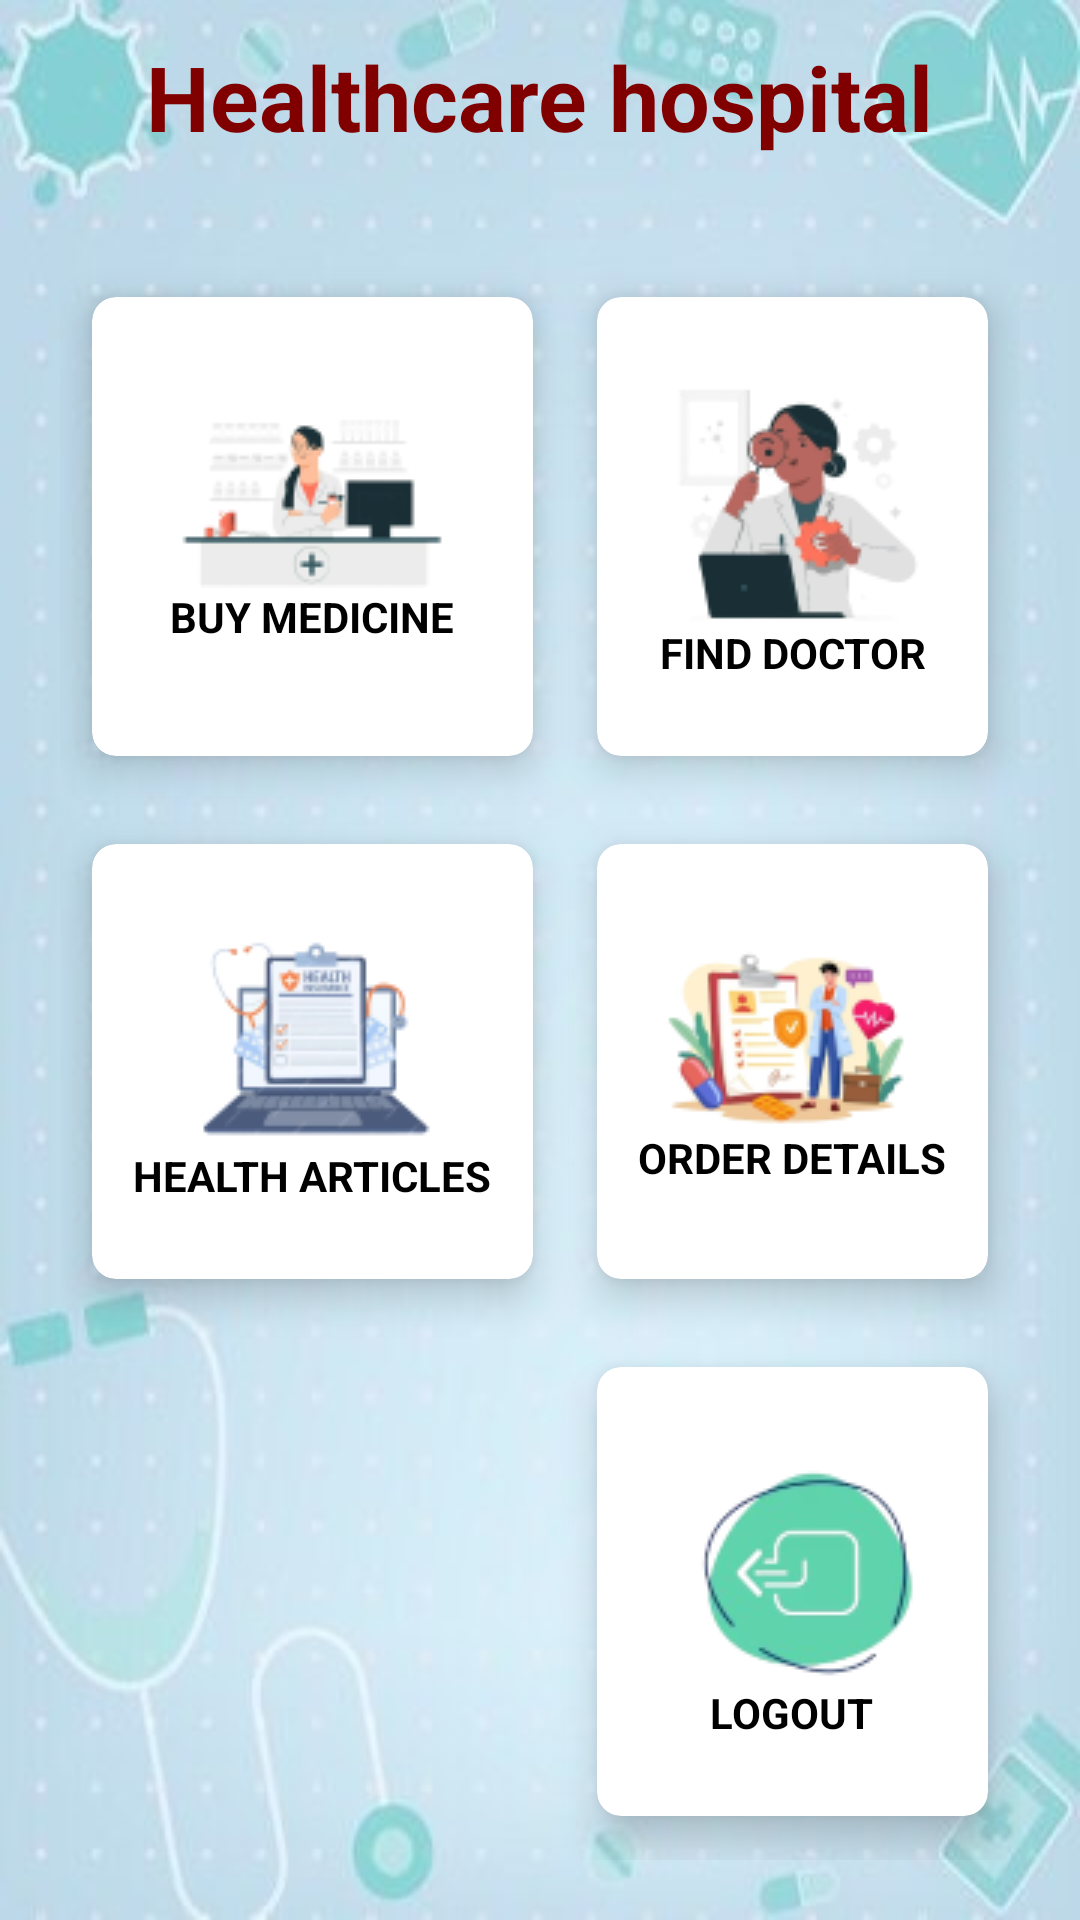

The Android layout XML behind this screen, and the referenced resources:
<!-- AndroidManifest.xml: application theme Theme.DoctorAppoinment -->
<!-- res/layout/activity_home.xml -->
<?xml version="1.0" encoding="utf-8"?>
<RelativeLayout
    xmlns:android="http://schemas.android.com/apk/res/android"
    xmlns:app="http://schemas.android.com/apk/res-auto"
    xmlns:tools="http://schemas.android.com/tools"
    android:layout_width="match_parent"
    android:layout_height="match_parent"
    android:background="@drawable/bg"
    tools:context=".HomeActivity">


    <TextView
        android:id="@+id/titleHome"
        android:layout_width="wrap_content"
        android:layout_height="wrap_content"
        android:layout_centerHorizontal="true"
        android:layout_marginStart="12dp"
        android:layout_marginLeft="12dp"
        android:layout_marginTop="12dp"
        android:layout_marginEnd="12dp"
        android:layout_marginRight="12dp"
        android:layout_marginBottom="12dp"
        android:text="Healthcare hospital"
        android:textColor="@color/maroon"
        android:textSize="30sp"
        android:textStyle="bold" />

    <GridLayout
        android:layout_width="match_parent"
        android:layout_height="match_parent"
        android:layout_below="@id/titleHome"
        android:layout_marginStart="20dp"
        android:layout_marginLeft="20dp"
        android:layout_marginTop="20dp"
        android:layout_marginEnd="20dp"
        android:layout_marginRight="20dp"
        android:layout_marginBottom="20dp"
        android:columnCount="2"
        android:rowCount="3">

        <androidx.cardview.widget.CardView
            android:id="@+id/cardBuyMedicine"
            android:layout_width="wrap_content"
            android:layout_height="wrap_content"
            android:layout_row="0"
            android:layout_rowWeight="1"
            android:layout_column="0"
            android:layout_columnWeight="1"
            android:layout_gravity="fill"
            app:cardCornerRadius="8dp"
            app:cardElevation="8dp"
            app:cardUseCompatPadding="true">

            <LinearLayout
                android:layout_width="wrap_content"
                android:layout_height="wrap_content"
                android:layout_gravity="center_vertical|center_horizontal"
                android:gravity="center"
                android:orientation="vertical">

                <ImageView
                    android:layout_width="wrap_content"
                    android:layout_height="wrap_content"
                    android:src="@drawable/buy" />

                <TextView
                    android:layout_width="wrap_content"
                    android:layout_height="wrap_content"
                    android:gravity="center_horizontal"
                    android:text="BUY MEDICINE"
                    android:textAlignment="center"
                    android:textColor="@color/black"
                    android:textStyle="bold" />
            </LinearLayout>
        </androidx.cardview.widget.CardView>

        <androidx.cardview.widget.CardView
            android:id="@+id/cardFindDoctor"
            android:layout_width="wrap_content"
            android:layout_height="wrap_content"
            android:layout_row="0"
            android:layout_rowWeight="1"
            android:layout_column="1"
            android:layout_columnWeight="1"
            android:layout_gravity="fill"
            app:cardCornerRadius="8dp"
            app:cardElevation="8dp"
            app:cardUseCompatPadding="true">

            <LinearLayout
                android:layout_width="wrap_content"
                android:layout_height="wrap_content"
                android:layout_gravity="center_vertical|center_horizontal"
                android:gravity="center"
                android:orientation="vertical">

                <ImageView
                    android:layout_width="wrap_content"
                    android:layout_height="wrap_content"
                    android:src="@drawable/find" />

                <TextView
                    android:layout_width="wrap_content"
                    android:layout_height="wrap_content"
                    android:gravity="center_horizontal"
                    android:text="FIND DOCTOR"
                    android:textAlignment="center"
                    android:textColor="@color/black"
                    android:textStyle="bold" />
            </LinearLayout>
        </androidx.cardview.widget.CardView>

        <androidx.cardview.widget.CardView
            android:id="@+id/cardHealthDoctor"
            android:layout_width="wrap_content"
            android:layout_height="wrap_content"
            android:layout_row="1"
            android:layout_rowWeight="1"
            android:layout_column="0"
            android:layout_columnWeight="1"
            android:layout_gravity="fill"
            app:cardCornerRadius="8dp"
            app:cardElevation="8dp"
            app:cardUseCompatPadding="true">

            <LinearLayout
                android:layout_width="wrap_content"
                android:layout_height="wrap_content"
                android:layout_gravity="center_vertical|center_horizontal"
                android:gravity="center"
                android:orientation="vertical">

                <ImageView
                    android:layout_width="wrap_content"
                    android:layout_height="wrap_content"
                    android:src="@drawable/artikel" />

                <TextView
                    android:layout_width="wrap_content"
                    android:layout_height="wrap_content"
                    android:gravity="center_horizontal"
                    android:text="HEALTH ARTICLES"
                    android:textAlignment="center"
                    android:textColor="@color/black"
                    android:textStyle="bold" />
            </LinearLayout>
        </androidx.cardview.widget.CardView>

        <androidx.cardview.widget.CardView
            android:id="@+id/cardOrderDetails"
            android:layout_width="wrap_content"
            android:layout_height="wrap_content"
            android:layout_row="1"
            android:layout_rowWeight="1"
            android:layout_column="1"
            android:layout_columnWeight="1"
            android:layout_gravity="fill"
            app:cardCornerRadius="8dp"
            app:cardElevation="8dp"
            app:cardUseCompatPadding="true">

            <LinearLayout
                android:layout_width="wrap_content"
                android:layout_height="wrap_content"
                android:layout_gravity="center_vertical|center_horizontal"
                android:gravity="center"
                android:orientation="vertical">

                <ImageView
                    android:layout_width="wrap_content"
                    android:layout_height="wrap_content"
                    android:src="@drawable/order" />

                <TextView
                    android:layout_width="wrap_content"
                    android:layout_height="wrap_content"
                    android:gravity="center_horizontal"
                    android:text="ORDER DETAILS"
                    android:textAlignment="center"
                    android:textColor="@color/black"
                    android:textStyle="bold" />
            </LinearLayout>
        </androidx.cardview.widget.CardView>

        <androidx.cardview.widget.CardView
            android:id="@+id/cardExit"
            android:layout_width="wrap_content"
            android:layout_height="wrap_content"
            android:layout_row="2"
            android:layout_rowWeight="1"
            android:layout_column="1"
            android:layout_columnWeight="1"
            android:layout_gravity="fill"
            app:cardCornerRadius="8dp"
            app:cardElevation="8dp"
            app:cardUseCompatPadding="true">

            <LinearLayout
                android:layout_width="wrap_content"
                android:layout_height="wrap_content"
                android:layout_gravity="center_vertical|center_horizontal"
                android:gravity="center"
                android:orientation="vertical">

                <ImageView
                    android:layout_width="wrap_content"
                    android:layout_height="wrap_content"
                    android:src="@drawable/out" />

                <TextView
                    android:layout_width="wrap_content"
                    android:layout_height="wrap_content"
                    android:gravity="center_horizontal"
                    android:text="LOGOUT"
                    android:textAlignment="center"
                    android:textColor="@color/black"
                    android:textStyle="bold" />
            </LinearLayout>
        </androidx.cardview.widget.CardView>

    </GridLayout>


</RelativeLayout>
<!-- resources referenced by this layout -->
<resources>
  <color name="black">#FF000000</color>
  <color name="maroon">#800000</color>
  <!-- drawable artikel: png bitmap (drawable, 8795 bytes) -->
  <!-- drawable bg: jpg bitmap (drawable, 18502 bytes) -->
  <!-- drawable buy: png bitmap (drawable, 6621 bytes) -->
  <!-- drawable find: png bitmap (drawable, 9133 bytes) -->
  <!-- drawable order: png bitmap (drawable, 10524 bytes) -->
  <!-- drawable out: png bitmap (drawable, 8727 bytes) -->
  <style name="Theme.DoctorAppoinment" parent="Base.Theme.DoctorAppoinment" />
  <style name="Base.Theme.DoctorAppoinment" parent="Theme.Material3.DayNight.NoActionBar">
          
          
      </style>
</resources>
